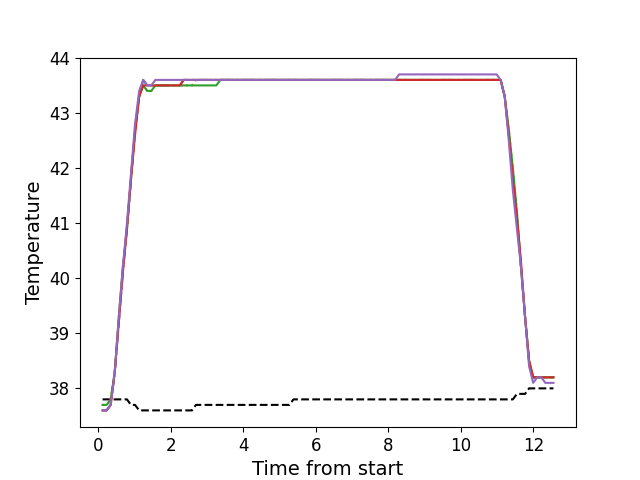

The data file committed next to this chart (first rows):
, times, neutral, z1, z2, z3, z4, z5
0, 0.1171, 37.8, 37.6, 37.7, 37.7, 37.6, 37.6
1, 0.2294, 37.8, 37.6, 37.7, 37.7, 37.6, 37.6
2, 0.3414, 37.8, 37.7, 37.8, 37.8, 37.7, 37.7
3, 0.4544, 37.8, 38.3, 38.3, 38.3, 38.3, 38.3
4, 0.5664, 37.8, 39.2, 39.3, 39.3, 39.2, 39.3
5, 0.6774, 37.8, 40.1, 40.2, 40.2, 40.1, 40.2
6, 0.7904, 37.8, 40.9, 40.9, 40.9, 40.9, 41.0
7, 0.9014, 37.7, 41.8, 41.8, 41.8, 41.8, 41.9
8, 1.013, 37.7, 42.7, 42.7, 42.7, 42.6, 42.8
9, 1.127, 37.6, 43.3, 43.3, 43.3, 43.3, 43.4
10, 1.239, 37.6, 43.6, 43.5, 43.5, 43.5, 43.6
11, 1.35, 37.6, 43.5, 43.4, 43.4, 43.5, 43.5
12, 1.462, 37.6, 43.5, 43.4, 43.4, 43.5, 43.5
13, 1.574, 37.6, 43.5, 43.5, 43.5, 43.5, 43.6
14, 1.687, 37.6, 43.5, 43.5, 43.5, 43.5, 43.6
15, 1.799, 37.6, 43.5, 43.5, 43.5, 43.5, 43.6
16, 1.911, 37.6, 43.5, 43.5, 43.5, 43.5, 43.6
17, 2.023, 37.6, 43.5, 43.5, 43.5, 43.5, 43.6
18, 2.135, 37.6, 43.5, 43.5, 43.5, 43.5, 43.6
19, 2.247, 37.6, 43.5, 43.5, 43.5, 43.5, 43.6
20, 2.359, 37.6, 43.6, 43.5, 43.5, 43.6, 43.6
21, 2.471, 37.6, 43.6, 43.5, 43.5, 43.6, 43.6
22, 2.584, 37.6, 43.6, 43.5, 43.5, 43.6, 43.6
23, 2.695, 37.7, 43.6, 43.6, 43.5, 43.6, 43.6
24, 2.807, 37.7, 43.6, 43.6, 43.5, 43.6, 43.6
25, 2.919, 37.7, 43.6, 43.6, 43.5, 43.6, 43.6
26, 3.031, 37.7, 43.6, 43.6, 43.5, 43.6, 43.6
27, 3.143, 37.7, 43.6, 43.6, 43.5, 43.6, 43.6
28, 3.255, 37.7, 43.6, 43.6, 43.5, 43.6, 43.6
29, 3.368, 37.7, 43.6, 43.6, 43.6, 43.6, 43.6
30, 3.479, 37.7, 43.6, 43.6, 43.6, 43.6, 43.6
31, 3.591, 37.7, 43.6, 43.6, 43.6, 43.6, 43.6
32, 3.704, 37.7, 43.6, 43.6, 43.6, 43.6, 43.6
33, 3.815, 37.7, 43.6, 43.6, 43.6, 43.6, 43.6
34, 3.927, 37.7, 43.6, 43.6, 43.6, 43.6, 43.6
35, 4.04, 37.7, 43.6, 43.6, 43.6, 43.6, 43.6
36, 4.152, 37.7, 43.6, 43.6, 43.6, 43.6, 43.6
37, 4.264, 37.7, 43.6, 43.6, 43.6, 43.6, 43.6
38, 4.376, 37.7, 43.6, 43.6, 43.6, 43.6, 43.6
39, 4.488, 37.7, 43.6, 43.6, 43.6, 43.6, 43.6
40, 4.6, 37.7, 43.6, 43.6, 43.6, 43.6, 43.6
41, 4.712, 37.7, 43.6, 43.6, 43.6, 43.6, 43.6
42, 4.825, 37.7, 43.6, 43.6, 43.6, 43.6, 43.6
43, 4.937, 37.7, 43.6, 43.6, 43.6, 43.6, 43.6
44, 5.049, 37.7, 43.6, 43.6, 43.6, 43.6, 43.6
45, 5.161, 37.7, 43.6, 43.6, 43.6, 43.6, 43.6
46, 5.272, 37.7, 43.6, 43.6, 43.6, 43.6, 43.6
47, 5.384, 37.8, 43.6, 43.6, 43.6, 43.6, 43.6
48, 5.497, 37.8, 43.6, 43.6, 43.6, 43.6, 43.6
49, 5.609, 37.8, 43.6, 43.6, 43.6, 43.6, 43.6
50, 5.721, 37.8, 43.6, 43.6, 43.6, 43.6, 43.6
51, 5.834, 37.8, 43.6, 43.6, 43.6, 43.6, 43.6
52, 5.945, 37.8, 43.6, 43.6, 43.6, 43.6, 43.6
53, 6.057, 37.8, 43.6, 43.6, 43.6, 43.6, 43.6
54, 6.17, 37.8, 43.6, 43.6, 43.6, 43.6, 43.6
55, 6.281, 37.8, 43.6, 43.6, 43.6, 43.6, 43.6
56, 6.393, 37.8, 43.6, 43.6, 43.6, 43.6, 43.6
57, 6.505, 37.8, 43.6, 43.6, 43.6, 43.6, 43.6
58, 6.617, 37.8, 43.6, 43.6, 43.6, 43.6, 43.6
59, 6.73, 37.8, 43.6, 43.6, 43.6, 43.6, 43.6
... 52 more rows
